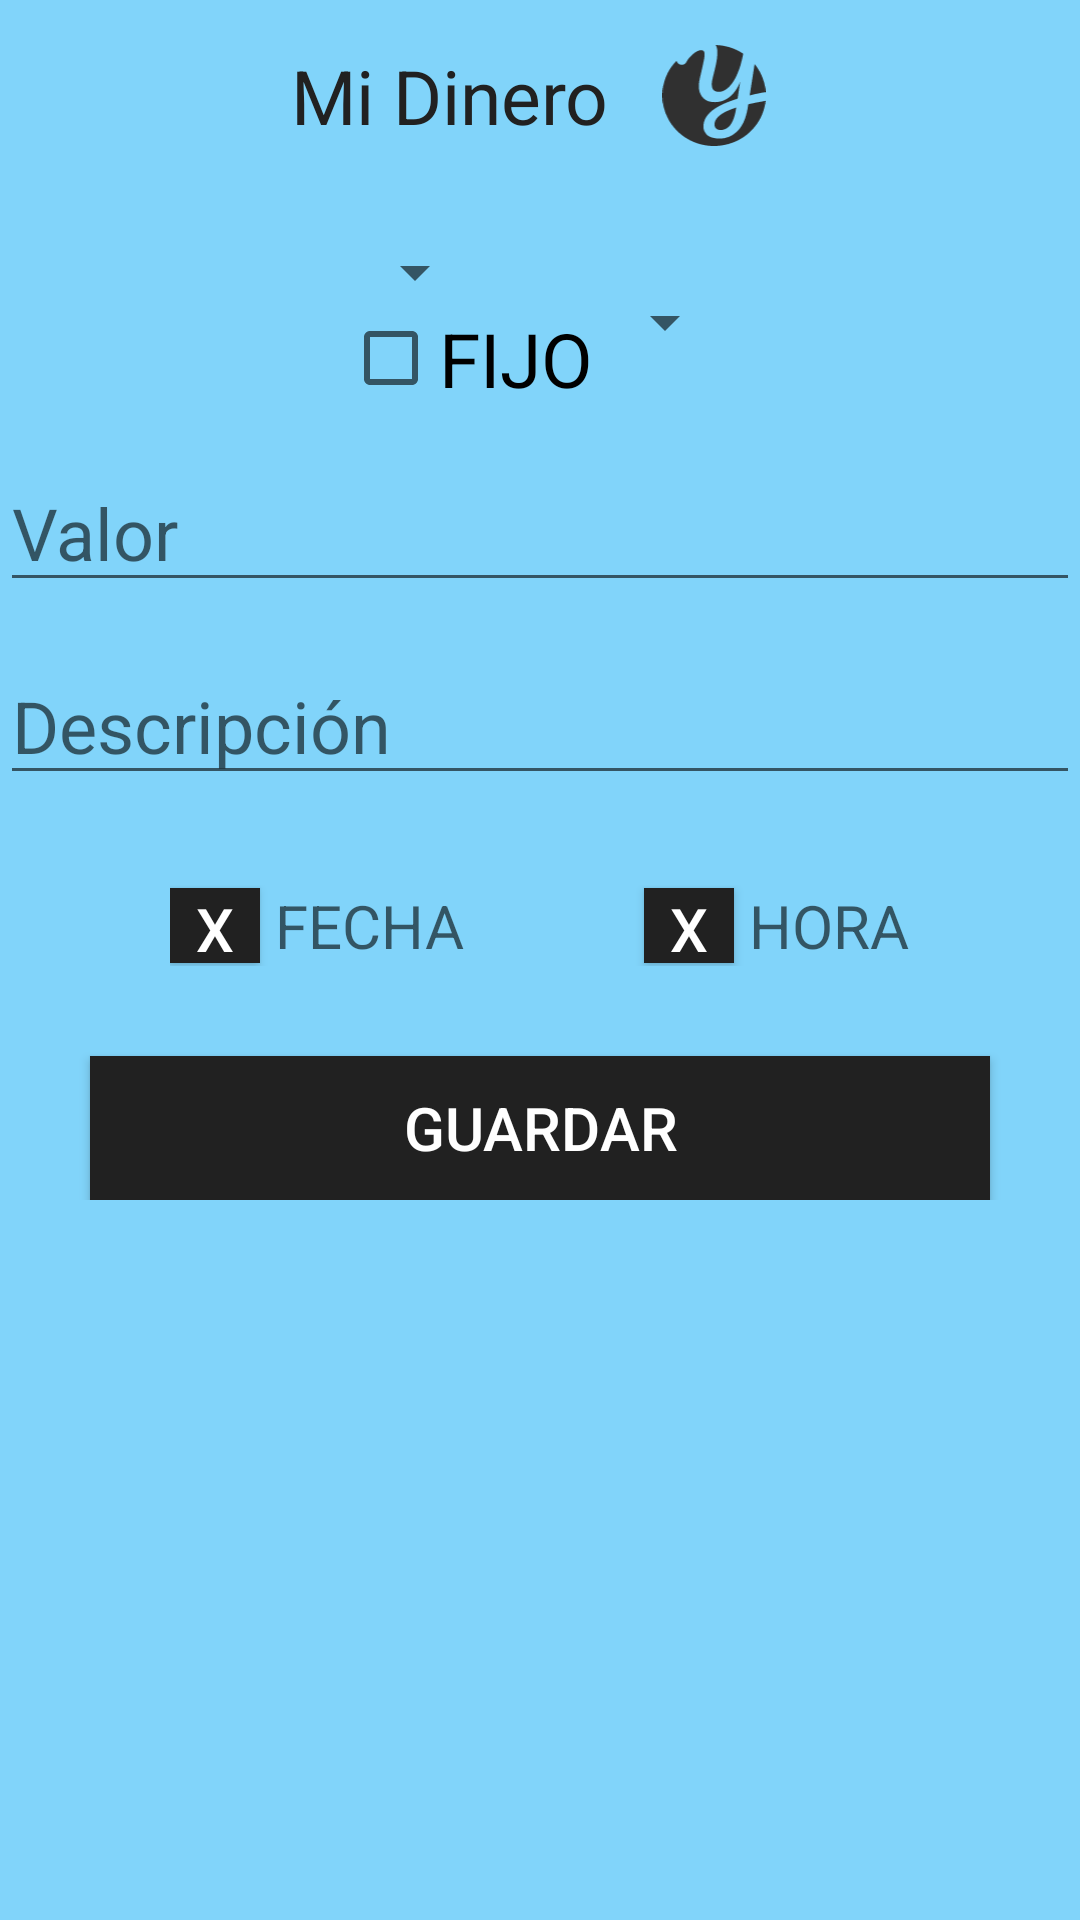

Android layout source for this screen:
<!-- AndroidManifest.xml: application theme AppTheme -->
<!-- res/layout/activity_agregar_dinero.xml -->
<?xml version="1.0" encoding="utf-8"?>
<LinearLayout xmlns:android="http://schemas.android.com/apk/res/android"
    xmlns:app="http://schemas.android.com/apk/res-auto"
    xmlns:tools="http://schemas.android.com/tools"
    android:layout_width="match_parent"
    android:layout_height="match_parent"
    tools:context=".agregar"
    android:background="@color/azulClaro"
    >


    <ScrollView
        android:layout_width="match_parent"
        android:layout_height="match_parent">

        <LinearLayout
            android:layout_width="match_parent"
            android:layout_height="match_parent"
            android:orientation="vertical">

            <LinearLayout
                android:layout_width="match_parent"
                android:layout_height="wrap_content"
                android:orientation="horizontal"
                android:layout_marginTop="15dp"
                android:gravity="center">

                <TextView
                    android:textColor="@color/colorAccent"
                    android:layout_width="wrap_content"
                    android:layout_height="wrap_content"
                    android:text="Mi Dinero"
                    android:textSize="25dp" />

                <ImageView
                    android:layout_marginLeft="10dp"
                    android:id="@+id/imgmenu"
                    android:layout_width="50dp"
                    android:layout_height="match_parent"
                    android:src="@drawable/icono_yolenith"/>


            </LinearLayout>



            <LinearLayout
                android:layout_width="match_parent"
                android:layout_height="wrap_content"
                android:orientation="horizontal"
                android:layout_marginTop="30dp"
                android:gravity="center">

                <LinearLayout
                    android:layout_width="wrap_content"
                    android:layout_height="wrap_content"
                    android:orientation="vertical">

                    <Spinner
                        android:id="@+id/cmbtipo"
                        android:layout_width="wrap_content"
                        android:layout_height="wrap_content"
                        />


                    <CheckBox
                        android:id="@+id/chkfijo"
                        android:layout_width="wrap_content"
                        android:layout_height="wrap_content"
                        android:text="FIJO"
                        android:textSize="25dp"
                        android:background="@color/azulClaro"
                        android:textColor="#000"
                        />


                </LinearLayout>



                <Spinner
                    android:id="@+id/cmbtitulo"
                    android:layout_width="wrap_content"
                    android:layout_height="wrap_content"
                    />


            </LinearLayout>




            <EditText
                android:layout_marginTop="15dp"
                android:layout_width="match_parent"
                android:layout_height="wrap_content"
                android:inputType="number"
                android:id="@+id/txtvalor"
                android:hint="Valor"
                android:textSize="24dp"
                />

            <MultiAutoCompleteTextView
                android:layout_marginTop="15dp"
                android:id="@+id/txtdescripcion"
                android:layout_width="match_parent"
                android:layout_height="wrap_content"
                android:hint="Descripción"
                android:textSize="24dp"
                android:textColor="#000"
                />



            <LinearLayout
                android:layout_marginTop="30dp"
                android:layout_width="wrap_content"
                android:layout_height="wrap_content"
                android:orientation="horizontal"
                android:layout_gravity="center">

                <Button
                    android:id="@+id/btncambiarFecha"
                    android:layout_width="30dp"
                    android:layout_height="25sp"
                    android:layout_gravity="center"
                    android:background="#212121"
                    android:text="X"
                    android:textColor="#fff"
                    android:textSize="20dp" />


                <TextView
                    android:id="@+id/lblfecha"
                    android:inputType="date"
                    android:layout_marginLeft="5dp"
                    android:layout_width="wrap_content"
                    android:layout_height="wrap_content"
                    android:layout_gravity="center"
                    android:hint="FECHA"
                    android:textColor="@color/colorAccent"
                    android:textSize="20dp"/>

                <Button
                    android:layout_marginLeft="60dp"
                    android:id="@+id/btncambiarHora"
                    android:layout_width="30dp"
                    android:layout_height="25sp"
                    android:layout_gravity="center"
                    android:background="#212121"
                    android:text="X"
                    android:textColor="#fff"
                    android:textSize="20dp" />


                <TextView
                    android:id="@+id/lblhora"
                    android:layout_marginLeft="5dp"
                    android:inputType="datetime"
                    android:layout_width="wrap_content"
                    android:layout_height="wrap_content"
                    android:layout_gravity="center"
                    android:hint="HORA"
                    android:textColor="@color/colorAccent"
                    android:textSize="20dp"/>



            </LinearLayout>

            <Button
                android:layout_marginTop="30dp"
                android:id="@+id/btnguardar"
                android:layout_width="match_parent"
                android:layout_height="wrap_content"
                android:text="Guardar"
                android:background="#212121"
                android:textColor="#fff"
                android:textSize="20dp"
                android:layout_marginLeft="30dp"
                android:layout_marginRight="30dp"
                />


        </LinearLayout>

    </ScrollView>

</LinearLayout>
<!-- resources referenced by this layout -->
<resources>
  <color name="azulClaro">#81D4FA</color>
  <color name="colorAccent">#212121</color>
  <!-- drawable icono_yolenith: vector/xml drawable (drawable, 4108 chars, omitted) -->
  <style name="AppTheme" parent="Theme.AppCompat.Light.NoActionBar">
          
          <item name="colorPrimary">#fff</item>
          <item name="colorPrimaryDark">#424242</item>
          <item name="colorAccent">@color/colorAccent</item>
      </style>
</resources>
